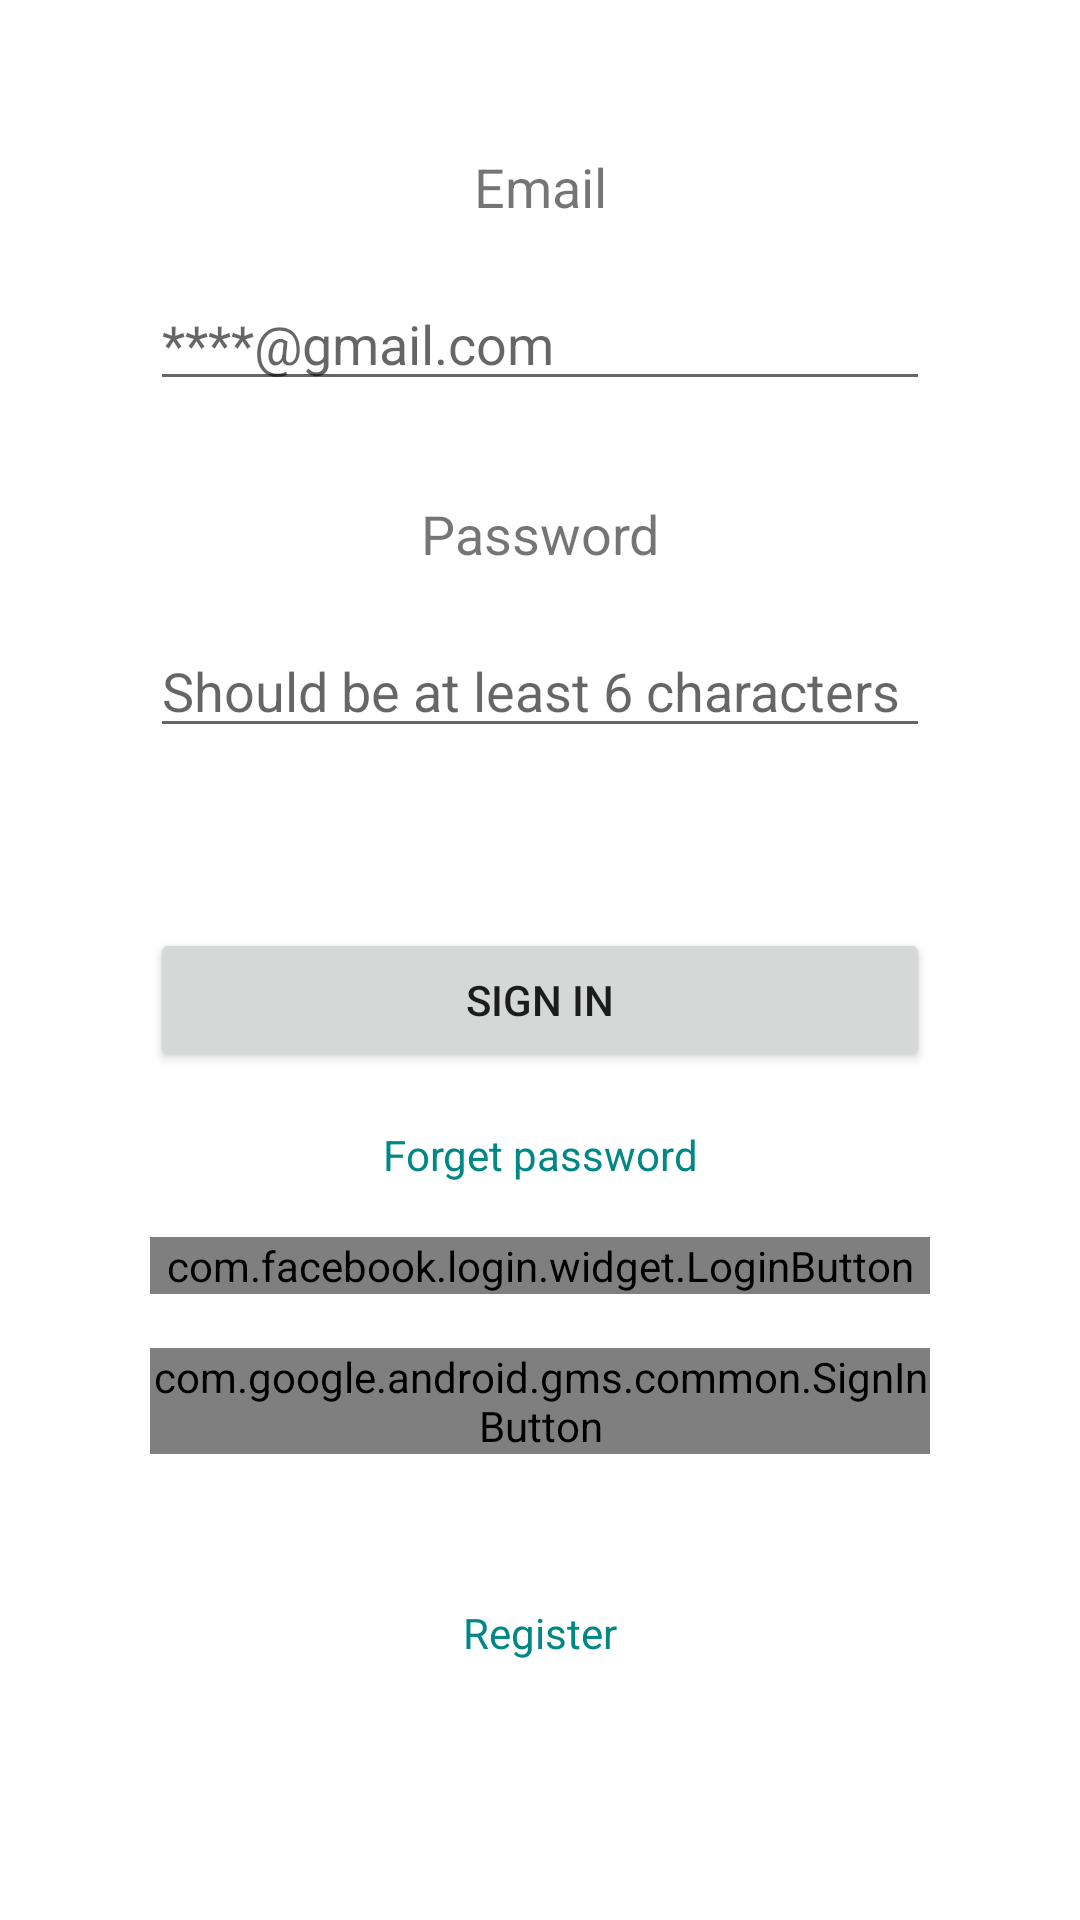

Here is an Android app screen rendered from its layout file. Give the layout XML and the strings, colors and styles it references.
<!-- AndroidManifest.xml: application theme Theme.TodoList -->
<!-- res/layout/fragment_sign_in.xml -->
<?xml version="1.0" encoding="utf-8"?>
<androidx.constraintlayout.widget.ConstraintLayout xmlns:android="http://schemas.android.com/apk/res/android"
    xmlns:app="http://schemas.android.com/apk/res-auto"
    android:layout_width="match_parent"
    android:layout_height="match_parent">

    <TextView
        android:id="@+id/sign_in_email_title"
        android:layout_width="0dp"
        android:layout_height="wrap_content"
        android:layout_marginStart="50dp"
        android:layout_marginTop="50dp"
        android:layout_marginEnd="50dp"
        android:gravity="center"
        android:text="@string/email_title"
        android:textSize="18dp"
        app:layout_constraintEnd_toEndOf="parent"
        app:layout_constraintStart_toStartOf="parent"
        app:layout_constraintTop_toTopOf="parent" />

    <EditText
        android:id="@+id/sign_in_email"
        android:layout_width="0dp"
        android:layout_height="wrap_content"
        android:layout_marginStart="50dp"
        android:layout_marginTop="18dp"
        android:layout_marginEnd="50dp"
        android:hint="@string/create_account_email_tint"
        app:layout_constraintEnd_toEndOf="parent"
        app:layout_constraintStart_toStartOf="parent"
        app:layout_constraintTop_toBottomOf="@+id/sign_in_email_title" />

    <TextView
        android:id="@+id/sign_in_password_title"
        android:layout_width="0dp"
        android:layout_height="wrap_content"
        android:layout_marginStart="50dp"
        android:layout_marginTop="32dp"
        android:layout_marginEnd="50dp"
        android:gravity="center"
        android:text="@string/password_title"
        android:textSize="18dp"
        app:layout_constraintEnd_toEndOf="parent"
        app:layout_constraintStart_toStartOf="parent"
        app:layout_constraintTop_toBottomOf="@+id/sign_in_email" />

    <EditText
        android:id="@+id/sign_in_password"
        android:layout_width="0dp"
        android:layout_height="wrap_content"
        android:layout_marginStart="50dp"
        android:layout_marginTop="18dp"
        android:layout_marginEnd="50dp"
        android:hint="@string/create_account_password_tint"
        android:inputType="textPassword"
        app:layout_constraintEnd_toEndOf="parent"
        app:layout_constraintStart_toStartOf="parent"
        app:layout_constraintTop_toBottomOf="@+id/sign_in_password_title" />

    <Button
        android:id="@+id/sign_in"
        android:layout_width="0dp"
        android:layout_height="wrap_content"
        android:layout_marginStart="50dp"
        android:layout_marginTop="60dp"
        android:layout_marginEnd="50dp"
        android:text="@string/sign_in"
        app:layout_constraintEnd_toEndOf="parent"
        app:layout_constraintStart_toStartOf="parent"
        app:layout_constraintTop_toBottomOf="@+id/sign_in_password" />


    <TextView
        android:id="@+id/forgetPassword"
        android:layout_width="wrap_content"
        android:layout_height="wrap_content"
        android:layout_marginStart="50dp"
        android:layout_marginTop="18dp"
        android:layout_marginEnd="50dp"
        android:text="@string/forget_password"
        android:textColor="@color/teal_700"
        app:layout_constraintEnd_toEndOf="parent"
        app:layout_constraintStart_toStartOf="parent"
        app:layout_constraintTop_toBottomOf="@+id/sign_in" />

    <com.facebook.login.widget.LoginButton
        android:id="@+id/fb_sign_in_button"
        android:layout_width="0dp"
        android:layout_height="wrap_content"
        android:layout_gravity="center_horizontal"
        android:layout_marginStart="50dp"
        android:layout_marginTop="18dp"
        android:layout_marginEnd="50dp"
        android:layout_marginBottom="30dp"
        app:layout_constraintEnd_toEndOf="parent"
        app:layout_constraintStart_toStartOf="parent"
        app:layout_constraintTop_toBottomOf="@+id/forgetPassword" />

    <com.google.android.gms.common.SignInButton
        android:id="@+id/google_sign_in_button"
        android:layout_width="0dp"
        android:layout_height="wrap_content"
        android:layout_marginStart="50dp"
        android:layout_marginTop="18dp"
        android:layout_marginEnd="50dp"
        android:layout_marginBottom="30dp"
        app:layout_constraintEnd_toEndOf="parent"
        app:layout_constraintStart_toStartOf="parent"
        app:layout_constraintTop_toBottomOf="@+id/fb_sign_in_button" />

    <TextView
        android:id="@+id/register"
        android:layout_width="wrap_content"
        android:layout_height="wrap_content"
        android:layout_marginStart="50dp"
        android:layout_marginTop="50dp"
        android:layout_marginEnd="50dp"
        android:text="@string/register"
        android:textColor="@color/teal_700"
        app:layout_constraintEnd_toEndOf="parent"
        app:layout_constraintStart_toStartOf="parent"
        app:layout_constraintTop_toBottomOf="@+id/google_sign_in_button" />

    <ProgressBar
        android:id="@+id/progressBar"
        android:layout_width="wrap_content"
        android:layout_height="wrap_content"
        android:visibility="gone"
        app:layout_constraintBottom_toBottomOf="parent"
        app:layout_constraintLeft_toLeftOf="parent"
        app:layout_constraintRight_toRightOf="parent"
        app:layout_constraintTop_toTopOf="parent" />

</androidx.constraintlayout.widget.ConstraintLayout>
<!-- resources referenced by this layout -->
<resources>
  <color name="teal_700">#FF018786</color>
  <string name="create_account_email_tint">****@gmail.com</string>
  <string name="create_account_password_tint">Should be at least 6 characters</string>
  <string name="email_title">Email</string>
  <string name="forget_password">Forget password</string>
  <string name="password_title">Password</string>
  <string name="register">Register</string>
  <string name="sign_in">Sign in</string>
  <style name="Theme.TodoList" parent="Theme.MaterialComponents.DayNight.DarkActionBar">
          
          <item name="colorPrimary">@color/layout_main_background</item>
          <item name="colorPrimaryVariant">@color/layout_main_background</item>
          <item name="colorOnPrimary">@color/black</item>
          
          <item name="colorSecondary">@color/teal_200</item>
          <item name="colorSecondaryVariant">@color/teal_700</item>
          <item name="colorOnSecondary">@color/black</item>
          
          <item name="android:statusBarColor" tools:targetApi="l">?attr/colorPrimaryVariant</item>
          
          <item name="android:windowLightStatusBar">true</item>
          <item name="alertDialogTheme">@style/AlertDialogCustom</item>
      </style>
  <color name="layout_main_background">#f5f6f7</color>
  <color name="black">#FF000000</color>
  <color name="teal_200">#FF03DAC5</color>
  <style name="AlertDialogCustom" parent="@style/Theme.AppCompat.Light.Dialog.Alert">
          <item name="android:colorAccent">@color/black</item>
      </style>
</resources>
